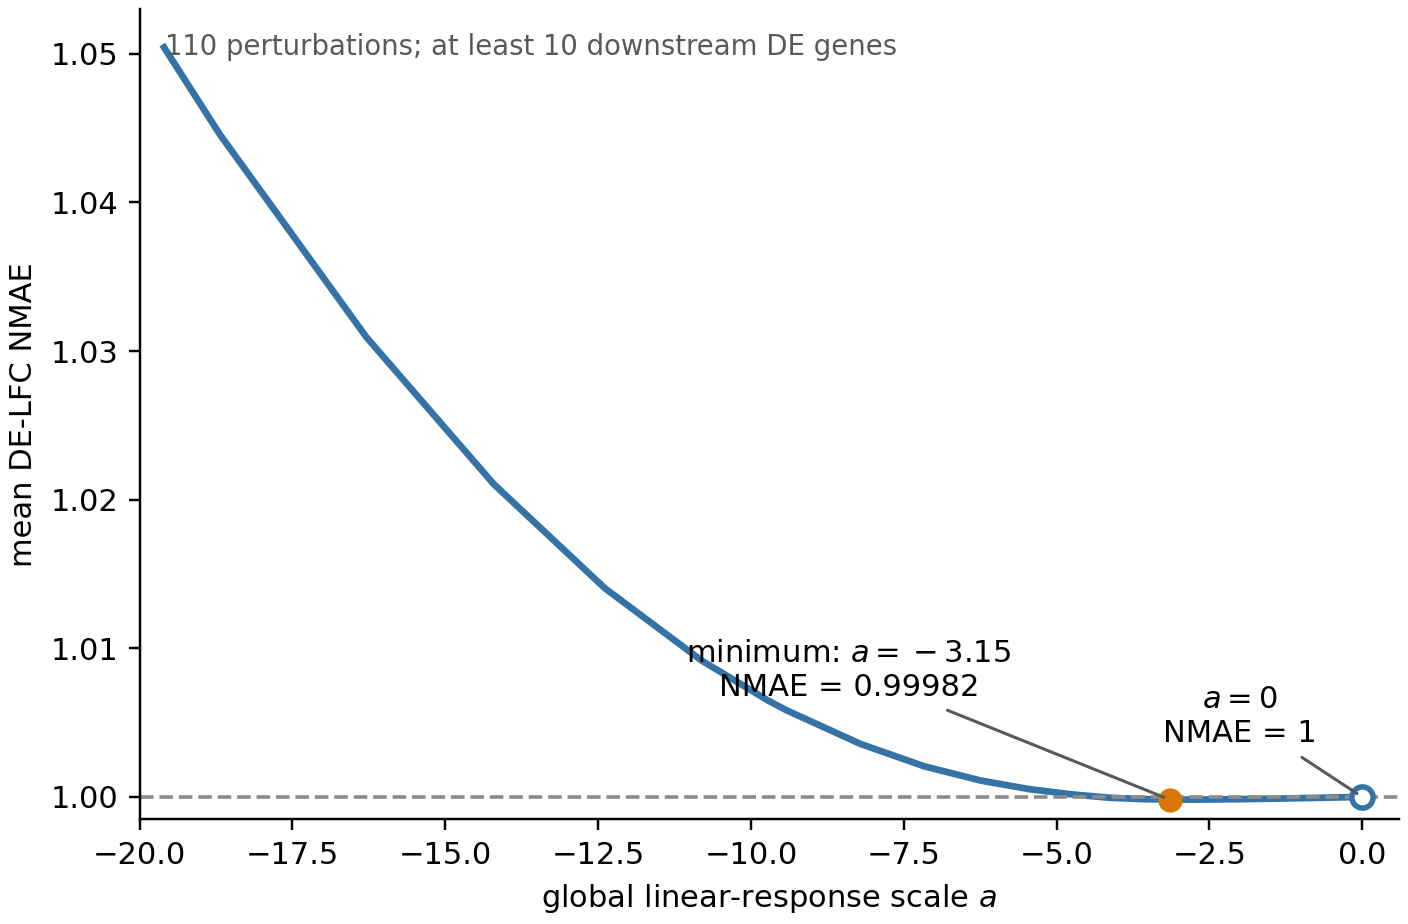

The table this chart was drawn from, first rows:
a, mean_de_lfc_nmae, eligible_perturbations
-0.0, 1.0, 110
-0.01, 1, 110
-0.01147, 1, 110
-0.01315, 1, 110
-0.01508, 1, 110
-0.0173, 1, 110
-0.01983, 1, 110
-0.02274, 1, 110
-0.02608, 1, 110
-0.02991, 1, 110
-0.0343, 1, 110
-0.03934, 1, 110
-0.04511, 1, 110
-0.05173, 1, 110
-0.05933, 1, 110
-0.06803, 1, 110
-0.07802, 1, 110
-0.08947, 1, 110
-0.1026, 1, 110
-0.1177, 1, 110
-0.1349, 1, 110
-0.1547, 1, 110
-0.1775, 1, 110
-0.2035, 1, 110
-0.2334, 1, 110
-0.2676, 1, 110
-0.3069, 1, 110
-0.352, 1, 110
-0.4036, 1, 110
-0.4629, 1, 110
-0.5308, 1, 110
-0.6087, 0.9999, 110
-0.6981, 0.9999, 110
-0.8005, 0.9999, 110
-0.918, 0.9999, 110
-1.053, 0.9999, 110
-1.207, 0.9999, 110
-1.385, 0.9999, 110
-1.588, 0.9999, 110
-1.821, 0.9999, 110
-2.088, 0.9998, 110
-2.395, 0.9998, 110
-2.746, 0.9998, 110
-3.149, 0.9998, 110
-3.611, 0.9999, 110
-4.141, 0.9999, 110
-4.749, 1, 110
-5.446, 1.001, 110
-6.246, 1.001, 110
-7.163, 1.002, 110
-8.214, 1.004, 110
-9.42, 1.006, 110
-9.72, 1.006, 110
-10.8, 1.009, 110
-12.39, 1.014, 110
-14.21, 1.021, 110
-16.29, 1.031, 110
-18.68, 1.045, 110
-19.6, 1.05, 110
-21.42, 1.063, 110
... 23 more rows
